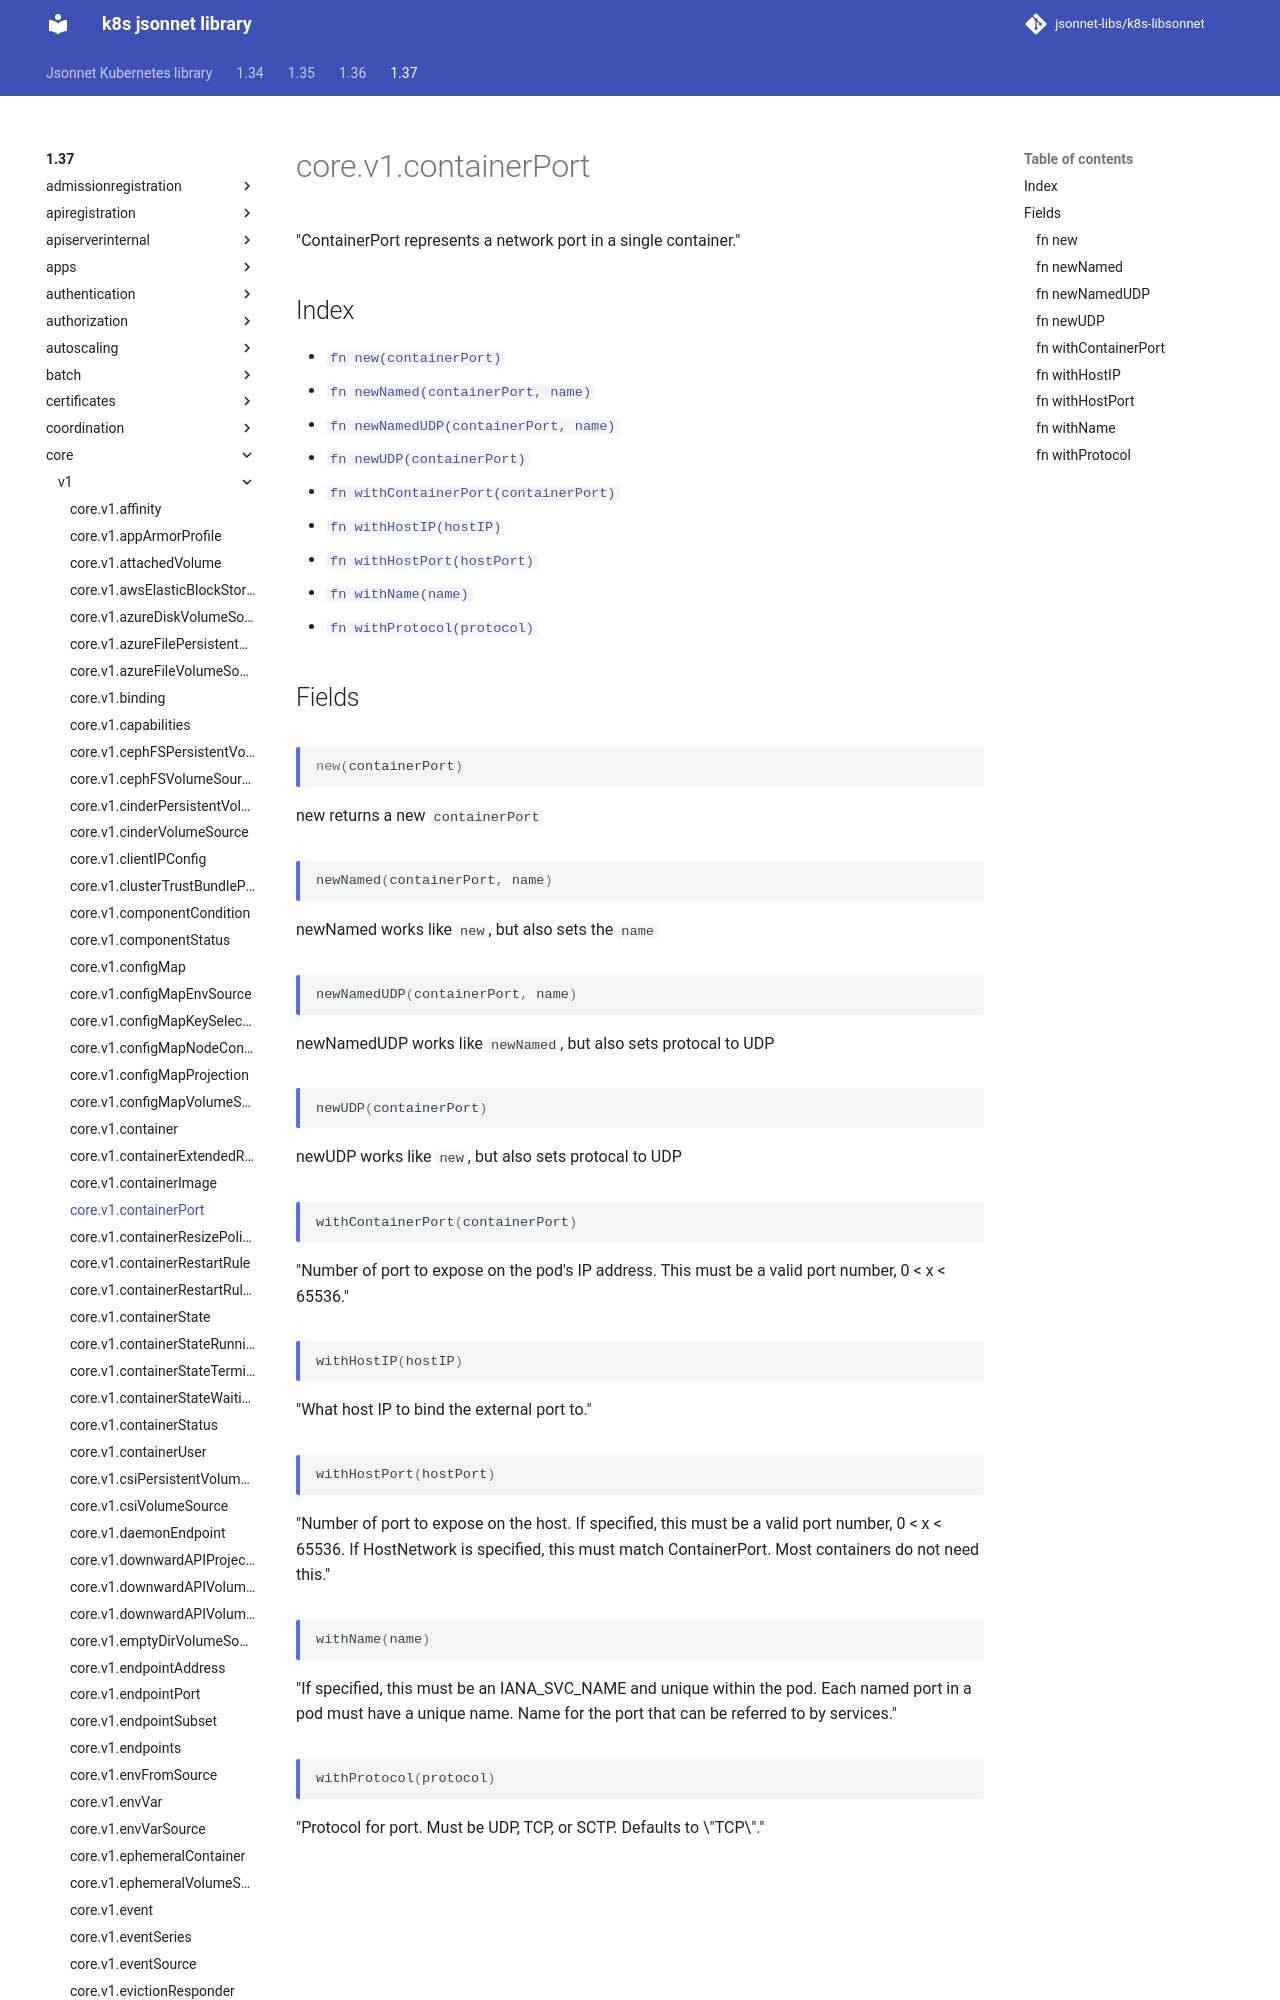

repository: jsonnet-libs/k8s-libsonnet · page: 1.37/core/v1/containerPort/index.html · generator: mkdocs

---
permalink: /1.37/core/v1/containerPort/
---

# core.v1.containerPort

"ContainerPort represents a network port in a single container."

## Index

* [`fn new(containerPort)`](#fn-new)
* [`fn newNamed(containerPort, name)`](#fn-newnamed)
* [`fn newNamedUDP(containerPort, name)`](#fn-newnamedudp)
* [`fn newUDP(containerPort)`](#fn-newudp)
* [`fn withContainerPort(containerPort)`](#fn-withcontainerport)
* [`fn withHostIP(hostIP)`](#fn-withhostip)
* [`fn withHostPort(hostPort)`](#fn-withhostport)
* [`fn withName(name)`](#fn-withname)
* [`fn withProtocol(protoc
